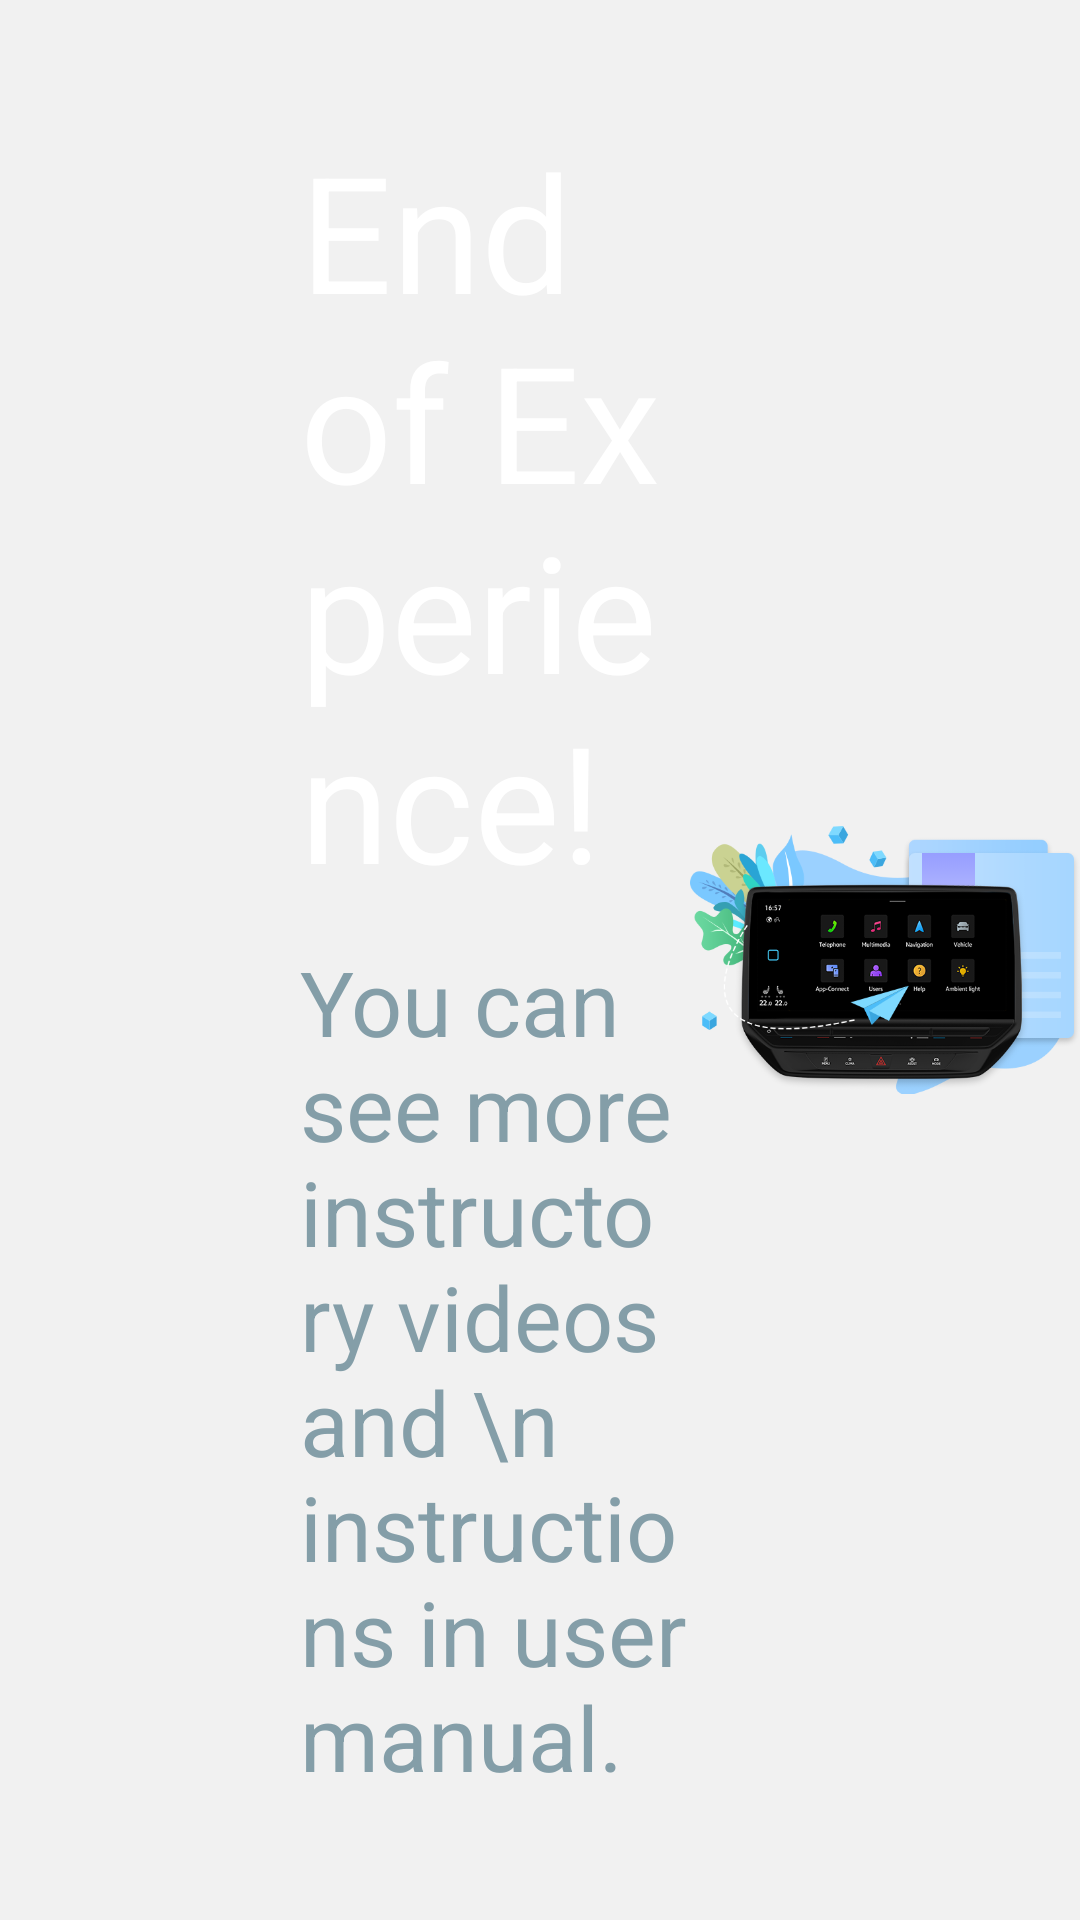

Produce the Android XML layout that renders to this screen, including the resource entries it uses.
<!-- AndroidManifest.xml: application theme AppTheme -->
<!-- res/layout/fragment_page6.xml -->
<?xml version="1.0" encoding="utf-8"?>
<LinearLayout xmlns:android="http://schemas.android.com/apk/res/android"
    xmlns:tools="http://schemas.android.com/tools"
    android:layout_width="match_parent"
    android:layout_height="match_parent"
    android:background="@color/bg_theme_1"
    android:orientation="vertical">

    <LinearLayout
        android:layout_width="match_parent"
        android:layout_height="0dp"
        android:layout_weight="1"
        android:orientation="horizontal">

        <LinearLayout
            android:layout_width="0dp"
            android:layout_height="match_parent"
            android:layout_gravity="center_vertical"
            android:layout_marginLeft="100dp"
            android:layout_weight="1"
            android:gravity="center_vertical"
            android:orientation="vertical">

            <TextView
                android:layout_width="wrap_content"
                android:layout_height="wrap_content"
                android:text="End of Experience!"
                android:textColor="@color/white"
                android:textSize="54dp" />

            <TextView
                android:layout_width="wrap_content"
                android:layout_height="wrap_content"
                android:layout_gravity="center_vertical"
                android:text="You can see more instructory videos and \n instructions in user manual."
                android:layout_marginTop="11dp"
                android:textColor="@color/text_theme_2"
                android:textSize="30dp" />

        </LinearLayout>


        <ImageView
            android:id="@+id/imageView"
            android:layout_width="0dp"
            android:layout_height="match_parent"
            android:layout_gravity="center_vertical"
            android:layout_weight="1"
            android:src="@drawable/page_6_img" />


    </LinearLayout>



</LinearLayout>
<!-- resources referenced by this layout -->
<resources>
  <color name="bg_theme_1">#f1f1f1</color>
  <color name="text_theme_2">#849EA8</color>
  <color name="white">#FFFFFFFF</color>
  <!-- drawable page_6_img: png bitmap (drawable-v24, 92840 bytes) -->
  <style name="AppTheme" parent="Theme.AppCompat.DayNight.NoActionBar">
          
          <item name="colorPrimary">@color/colorPrimary</item>
          <item name="colorPrimaryDark">@color/colorPrimaryDark</item>
          <item name="colorAccent">@color/colorAccent</item>
          <item name="android:windowActivityTransitions">true</item>
      </style>
  <color name="colorPrimary">#FF000000</color>
  <color name="colorPrimaryDark">#FF000000</color>
  <color name="colorAccent">#666</color>
</resources>
